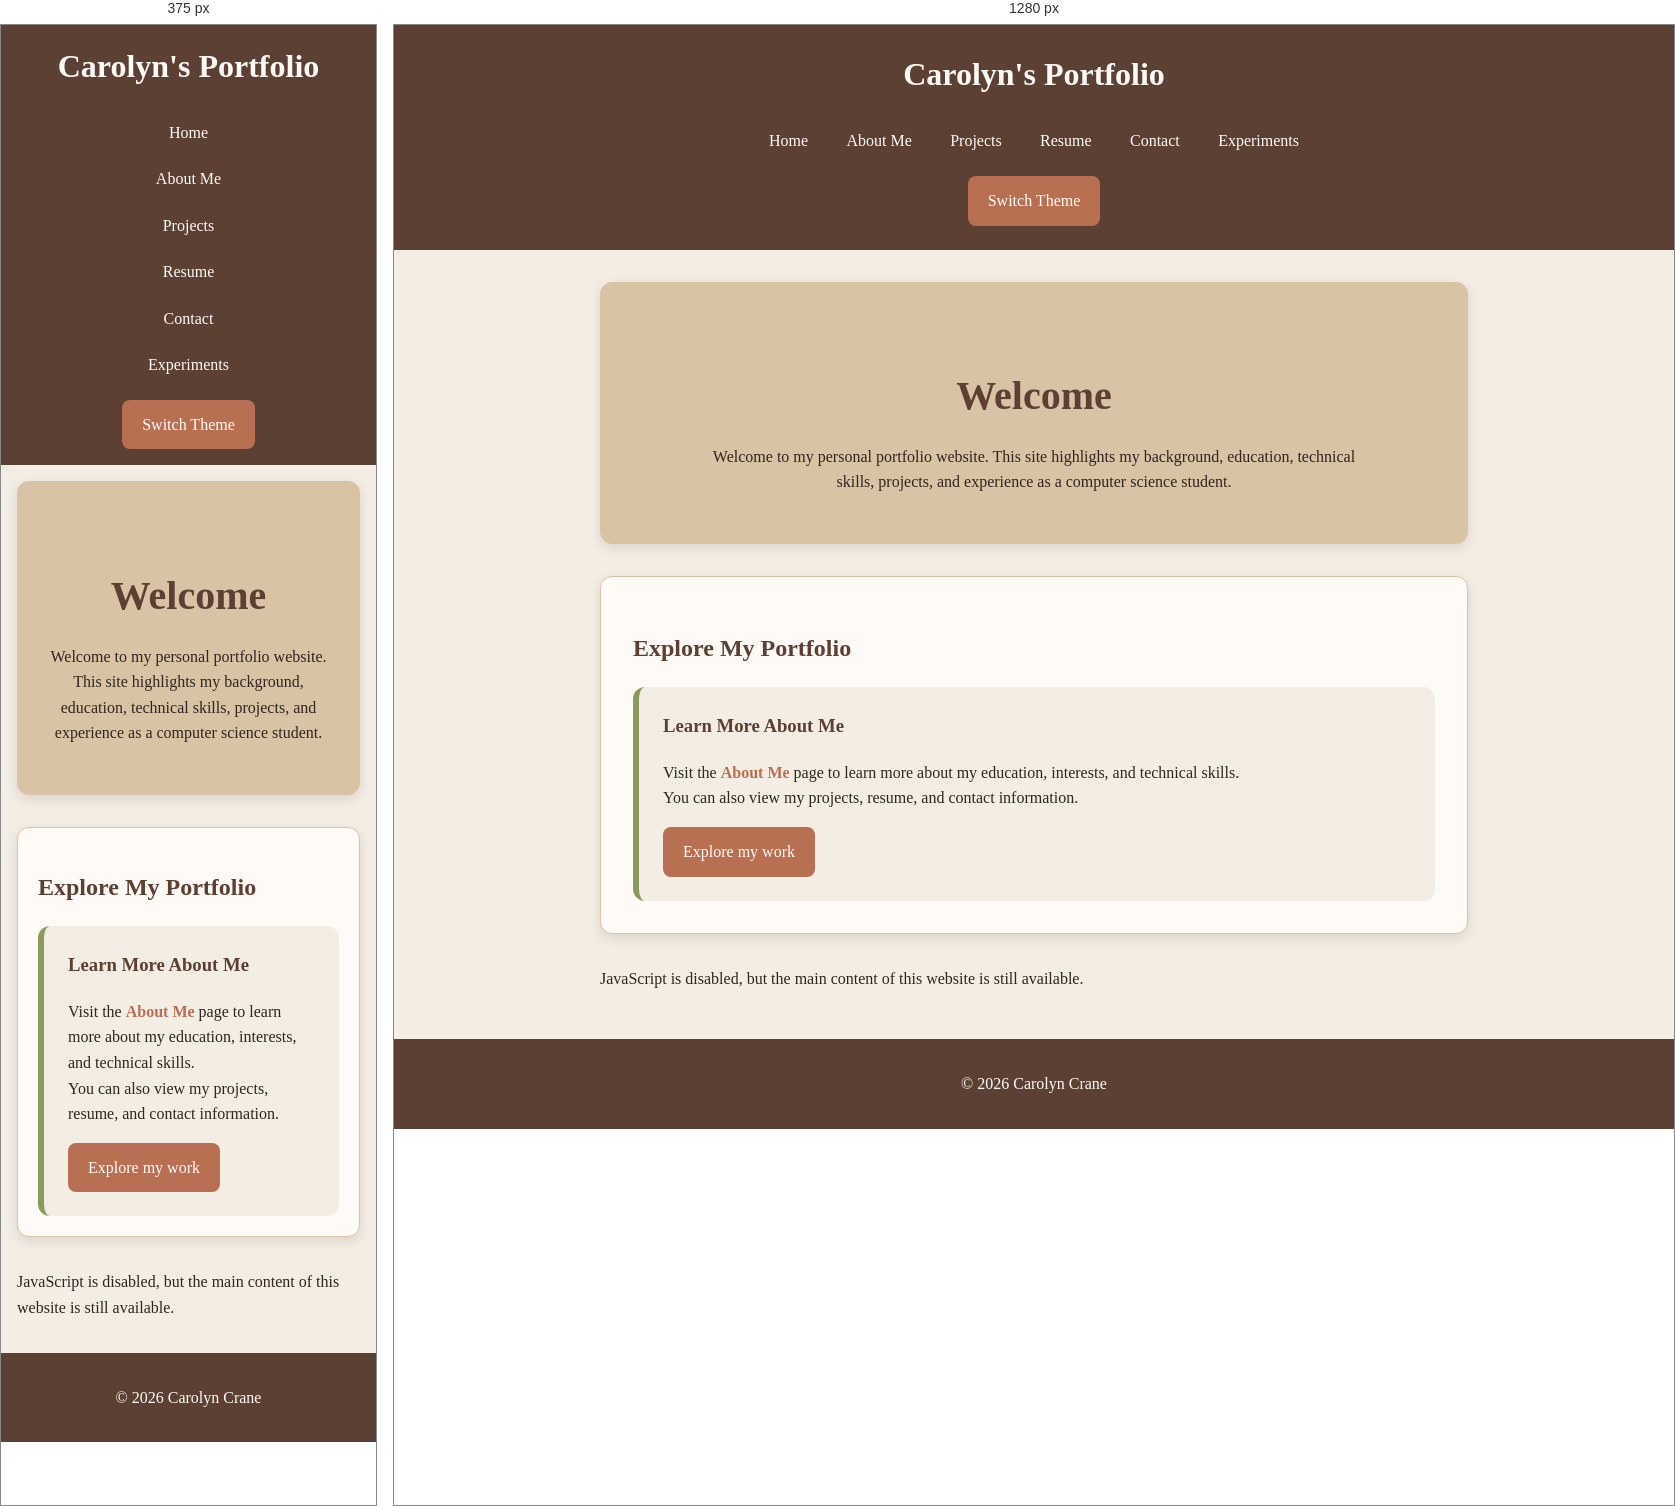
Rendered at 375 px and 1280 px, left to right.

<!-- file: index.html -->
<!DOCTYPE html>
<html lang="en">

<head>
    <meta charset="UTF-8">
    <meta name="viewport" content="width=device-width, initial-scale=1.0">

    <meta
        name="description"
        content="Carolyn's personal portfolio featuring projects, skills, education, and experience."
    >

    <title>Home | Carolyn's Portfolio</title>

    <link rel="icon" href="data:,">
    <link rel="stylesheet" href="styles.css">

    <script src="script.js" defer></script>
</head>

<body>
    <header>
        <h1>Carolyn's Portfolio</h1>

        <nav aria-label="Main navigation">
            <a href="index.html">Home</a>
            <a href="about.html">About Me</a>
            <a href="projects.html">Projects</a>
            <a href="resume.html">Resume</a>
            <a href="contact.html">Contact</a>
            <a href="experiments.html">Experiments</a>
        </nav>

        <button id="theme-toggle" type="button">
            Switch Theme
        </button>
    </header>

    <main>
        <section class="welcome">
            <h2>Welcome</h2>

            <p>
                Welcome to my personal portfolio website. This site highlights
                my background, education, technical skills, projects, and
                experience as a computer science student.
            </p>
        </section>

        <section class="explore">
            <h2>Explore My Portfolio</h2>

            <div class="explore-card">
                <h3>Learn More About Me</h3>

                <p>
                    Visit the <span>About Me</span> page to learn more about my
                education, interests, and technical skills.<br>
                You can also view my projects, resume, and contact information.
                </p>

                <form action="projects.html">
                    <button type="submit">Explore my work</button>
                </form>
            </div>
        </section>

        <noscript>
            <p>
                JavaScript is disabled, but the main content of this website
                is still available.
            </p>
        </noscript>
    </main>

    <footer>
        <p>&copy; 2026 Carolyn Crane</p>
    </footer>
</body>
</html>


/* @media block from styles.css */
@media (max-width: 600px) {
    header {
        padding: 1rem;
    }

    nav {
        flex-direction: column;
        gap: 0.5rem;
    }

    main {
        padding: 1rem;
    }

    section {
        padding: 1.25rem;
    }
}